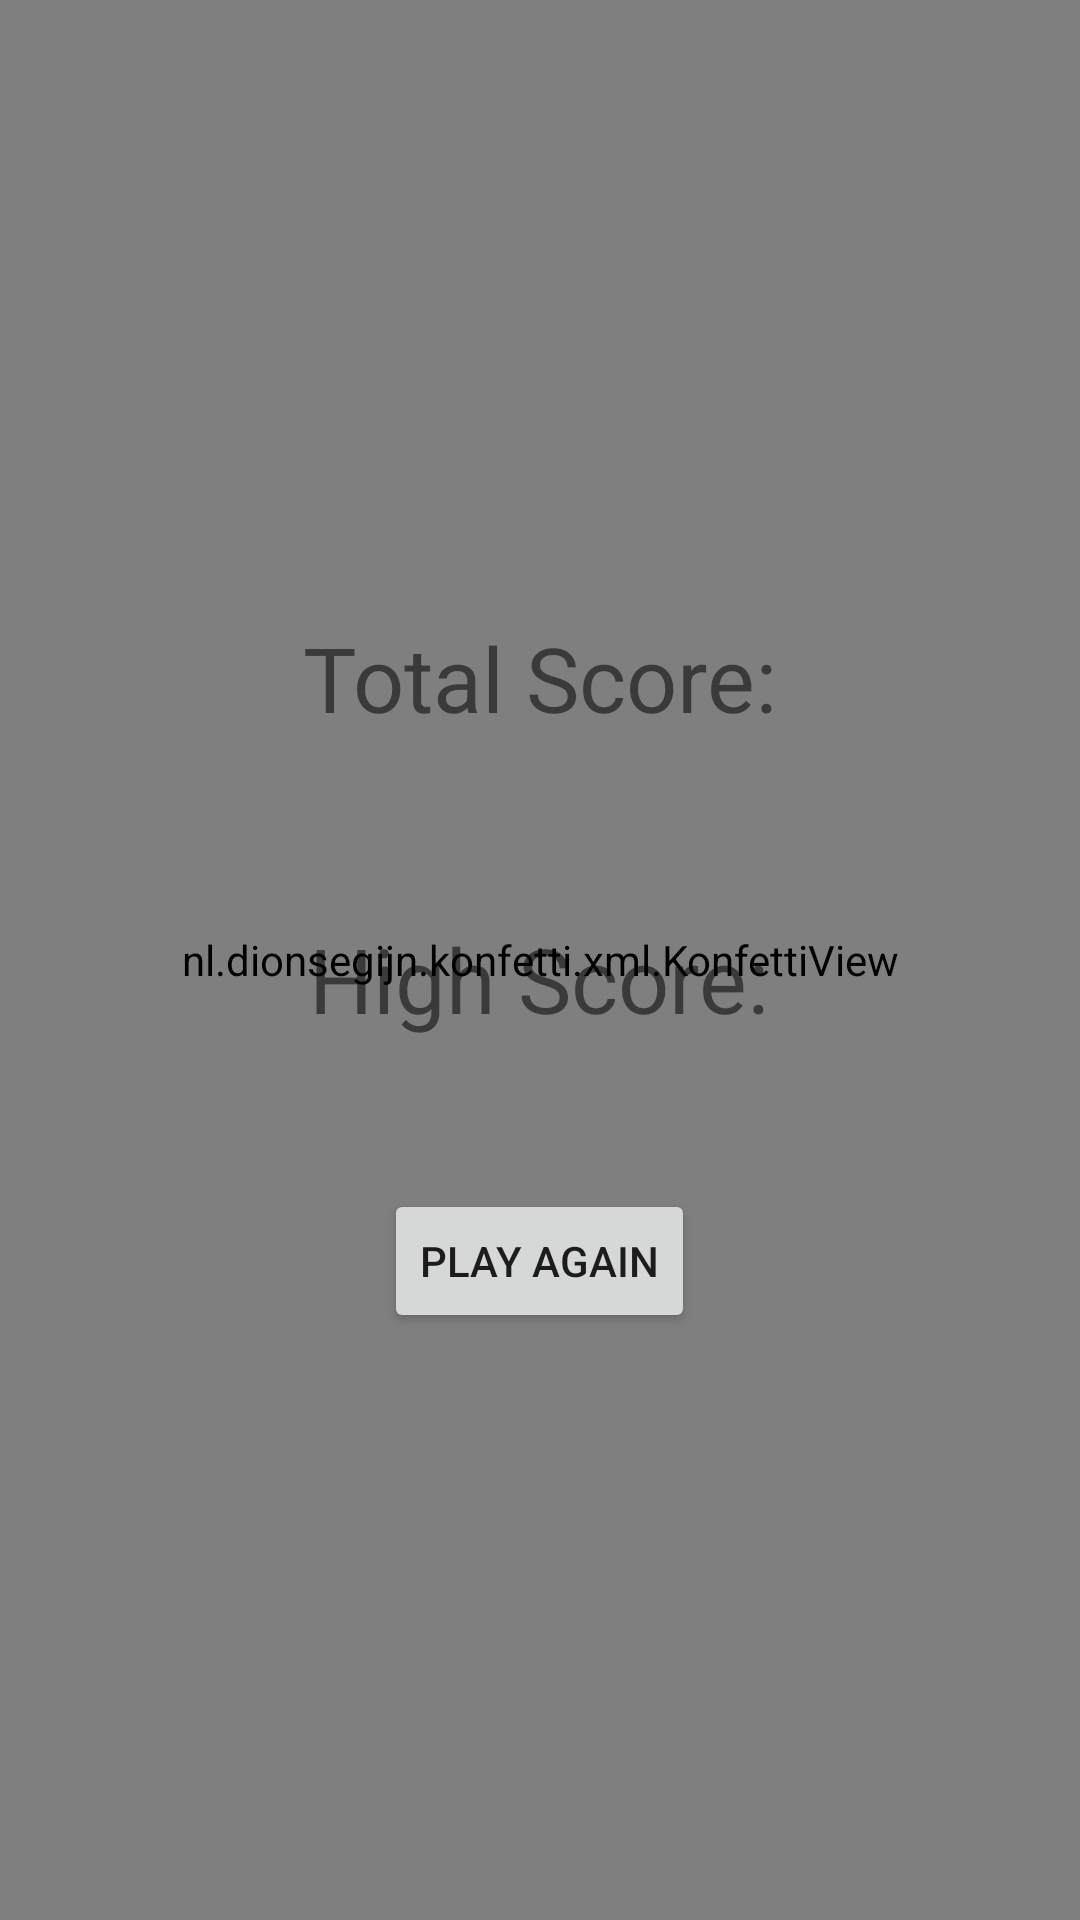

Write the Android layout XML for this screen, with the resource values it uses.
<!-- AndroidManifest.xml: application theme Theme.31marchfindergame -->
<!-- res/layout/activity_hello.xml -->
<?xml version="1.0" encoding="utf-8"?>
<RelativeLayout xmlns:android="http://schemas.android.com/apk/res/android"
    xmlns:app="http://schemas.android.com/apk/res-auto"
    xmlns:tools="http://schemas.android.com/tools"
    android:layout_width="match_parent"
    android:layout_height="match_parent"
    tools:context=".hello">

    <nl.dionsegijn.konfetti.xml.KonfettiView
        android:id="@+id/viewKonfetti"
        android:layout_width="match_parent"
        android:layout_height="match_parent" />
    <LinearLayout
        android:layout_width="match_parent"
        android:layout_height="match_parent"
        android:gravity="center"
        android:orientation="vertical"
        >

    <LinearLayout
        android:layout_width="wrap_content"
        android:layout_height="wrap_content"
        android:orientation="horizontal"
        >

        <ImageView
            android:layout_width="wrap_content"
            android:layout_height="wrap_content"
            app:srcCompat="@drawable/coins"
            tools:srcCompat="@drawable/coins"></ImageView>

        <TextView
            android:id="@+id/coins"
            android:layout_width="wrap_content"
            android:layout_height="wrap_content"
            android:paddingTop="10dp"
            android:text="Total Score:"
            android:textSize="30dp"
             />
    </LinearLayout>

    <LinearLayout
        android:layout_width="wrap_content"
        android:layout_height="wrap_content"
        android:orientation="horizontal"
        android:paddingTop="50dp"
        android:paddingBottom="50dp">

        <ImageView
            android:layout_width="wrap_content"
            android:layout_height="wrap_content"
            app:srcCompat="@drawable/coins"
            tools:srcCompat="@drawable/coins"></ImageView>
        <TextView
            android:id="@+id/highscore"
            android:layout_width="wrap_content"
            android:layout_height="wrap_content"
            android:paddingTop="10dp"
            android:text="High Score:"
            android:textSize="30dp" />
    </LinearLayout>
    <Button
        android:layout_width="wrap_content"
        android:layout_height="wrap_content"
        android:id="@+id/restart"
        android:text="PLAY AGAIN"
        />
    </LinearLayout>

</RelativeLayout>
<!-- resources referenced by this layout -->
<resources>
  <style name="Theme.31marchfindergame" parent="Theme.MaterialComponents.DayNight.DarkActionBar">
          
          <item name="colorPrimary">@color/purple_500</item>
          <item name="colorPrimaryVariant">@color/purple_700</item>
          <item name="colorOnPrimary">@color/white</item>
          
          <item name="colorSecondary">@color/teal_200</item>
          <item name="colorSecondaryVariant">@color/teal_700</item>
          <item name="colorOnSecondary">@color/black</item>
          
          <item name="android:statusBarColor" tools:targetApi="l">?attr/colorPrimaryVariant</item>
          
      </style>
  <color name="purple_500">#FF6200EE</color>
  <color name="purple_700">#FF3700B3</color>
  <color name="white">#FFFFFFFF</color>
  <color name="teal_200">#FF03DAC5</color>
  <color name="teal_700">#FF018786</color>
  <color name="black">#FF000000</color>
</resources>
